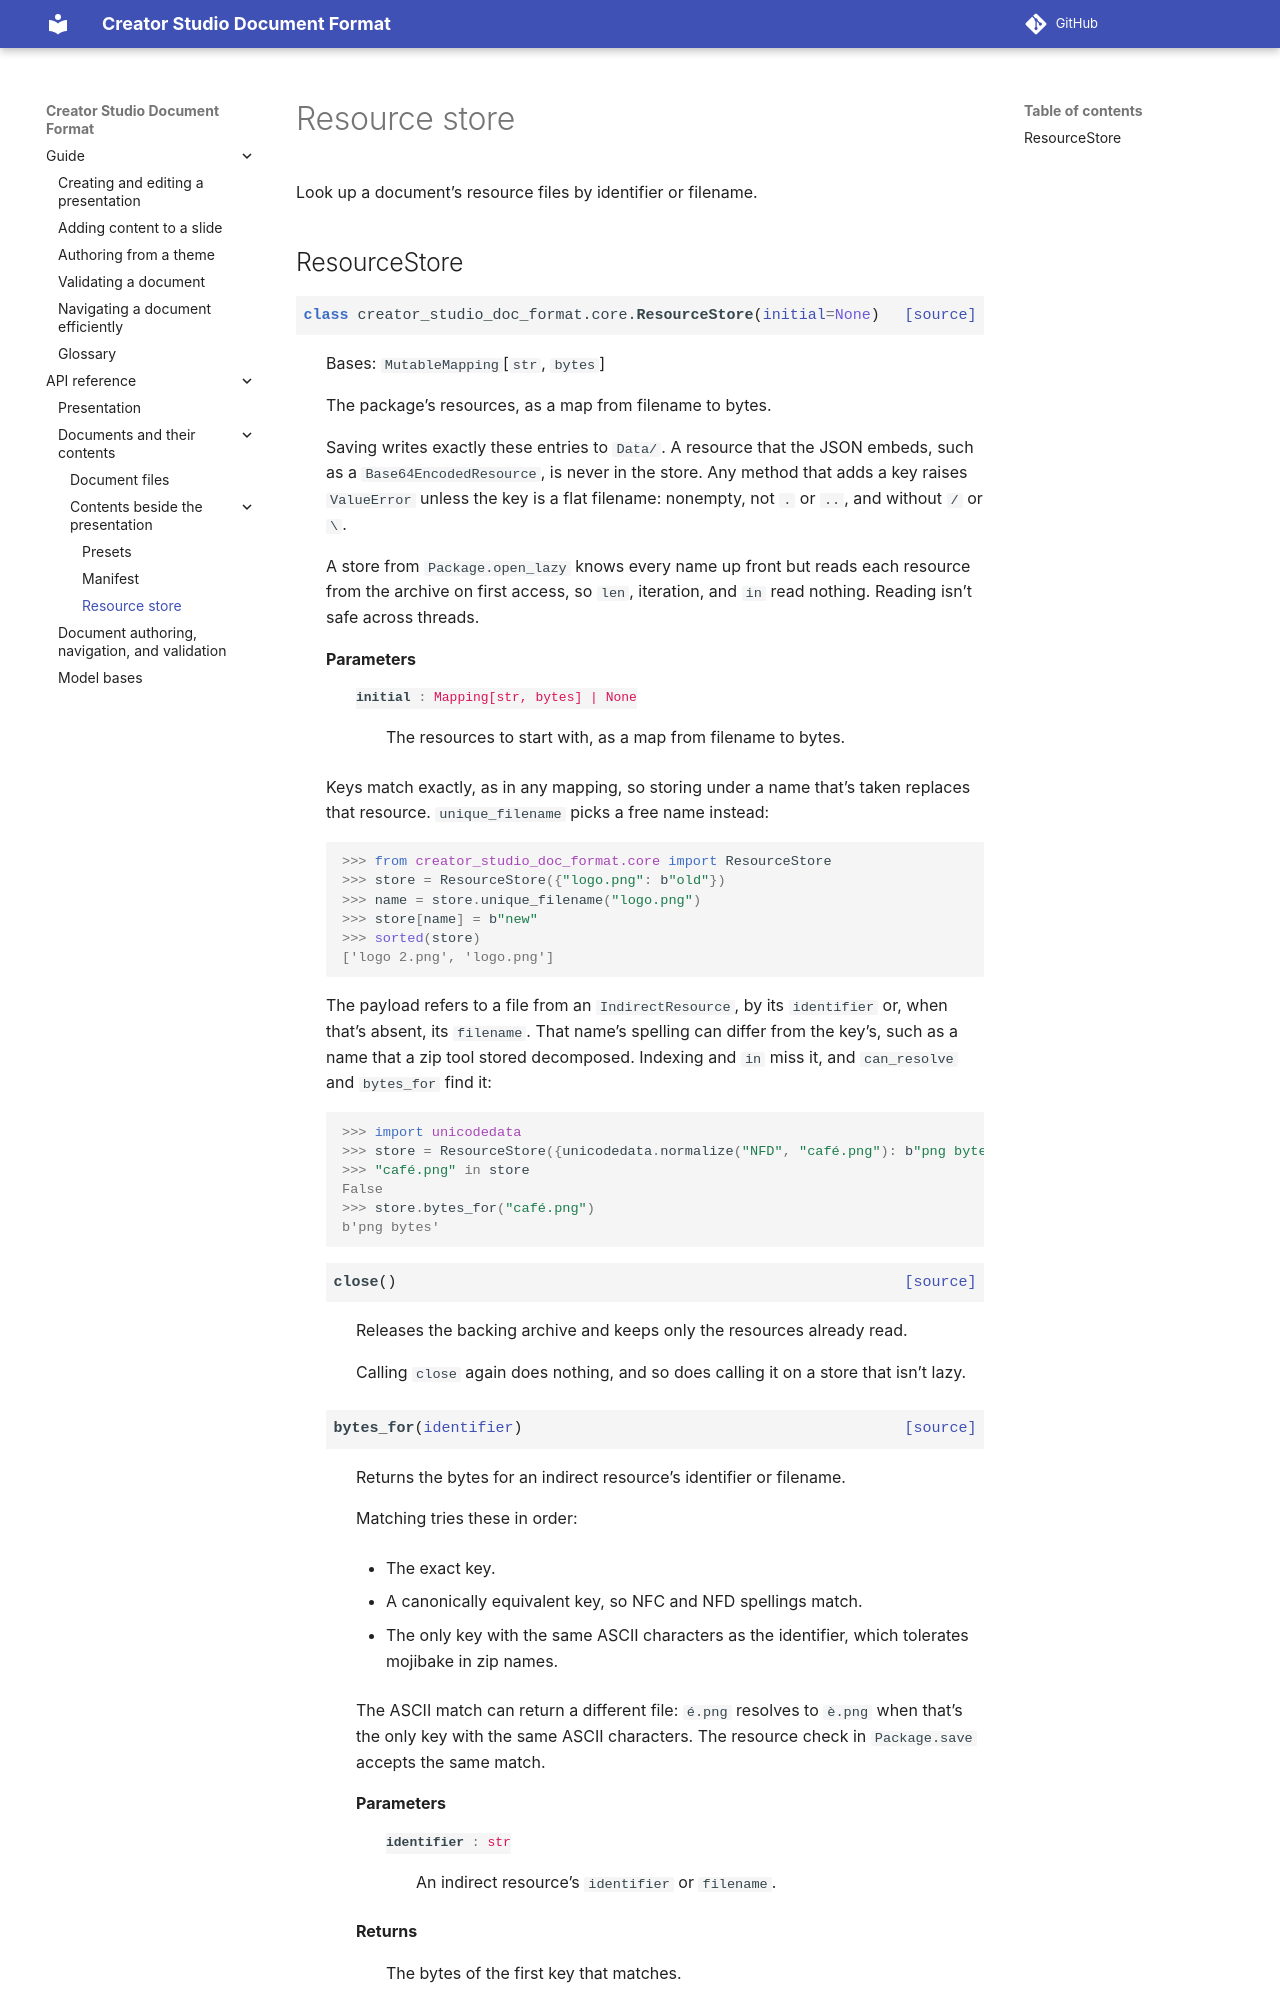

repository: apple/creator-studio-doc-format · page: 0.1/api/resources.html · generator: sphinx

..
    Copyright © 2026 Apple Inc.

    Licensed under Apache License v2.0. For more information, see LICENSE.
    SPDX-License-Identifier: Apache-2.0

Resource store
==============

Look up a document's resource files by identifier or filename.
